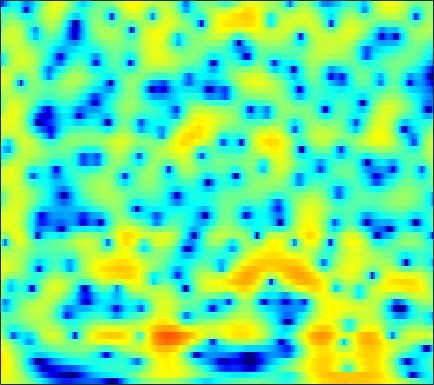

Data behind this chart, as committed beside it:
4.2839, 4.3043, 4.2572, 4.1228, 3.9711, 3.7033, 3.3623, 3.0607, 2.5892, 2.041, 1.4203, 0.90714, 0.15641, -0.66893, -1.3371, -2.2912, -3.3128, -4.1263, -5.276, -6.4785, -7.7488, -8.7241, -10.033, -11.326
5.29, 5.309, 5.214, 4.987, 4.734, 4.285, 3.713, 3.204, 2.42, 1.513, 0.4825, -0.3711, -1.62, -2.995, -4.111, -5.706, -7.417, -8.77, -10.64, -12.55, -14.41, -15.72, -17.24, -18.43
6.565, 6.373, 5.996, 5.48, 5.001, 4.237, 3.328, 2.549, 1.378, 0.05815, -1.415, -2.621, -4.361, -6.253, -7.768, -9.922, -12.22, -14.02, -16.47, -18.85, -20.74, -21.43, -21.18, -20.11
7.172, 6.819, 6.237, 5.524, 4.9, 3.945, 2.838, 1.903, 0.5045, -1.079, -2.879, -4.391, -6.668, -9.335, -11.69, -15.58, -21.09, -27.85, -31.04, -22.82, -18.87, -16.88, -14.88, -13.29
6.634, 6.194, 5.522, 4.757, 4.124, 3.202, 2.195, 1.388, 0.252, -0.9422, -2.18, -3.124, -4.379, -5.595, -6.452, -7.44, -8.179, -8.518, -8.662, -8.486, -8.077, -7.667, -7.055, -6.423
5.71, 5.149, 4.33, 3.441, 2.739, 1.763, 0.7551, -0.007068, -1.013, -1.984, -2.876, -3.461, -4.08, -4.489, -4.658, -4.699, -4.549, -4.331, -3.949, -3.5, -3.025, -2.658, -2.182, -1.764
4.65, 3.837, 2.639, 1.354, 0.3715, -0.9053, -2.102, -2.959, -4.113, -5.41, -6.989, -8.403, -10.36, -11.28, -10.43, -8.046, -5.599, -4.013, -2.262, -0.8724, 0.2021, 0.8437, 1.519, 1.99
1.699, 0.4575, -1.775, -4.928, -8.162, -13.69, -14.48, -11.49, -8.731, -7.394, -7.061, -7.282, -7.787, -7.781, -6.988, -5.063, -2.89, -1.393, 0.2978, 1.631, 2.65, 3.213, 3.724, 3.991
-0.6888, -1.292, -2.356, -3.613, -4.534, -5.414, -5.561, -5.221, -4.462, -3.636, -2.871, -2.372, -1.77, -1.161, -0.6796, -0.007437, 0.6767, 1.171, 1.764, 2.244, 2.604, 2.775, 2.842, 2.725
-0.9844, -1.137, -1.346, -1.531, -1.625, -1.653, -1.548, -1.383, -1.069, -0.6829, -0.2509, 0.08431, 0.5143, 0.9207, 1.203, 1.538, 1.812, 1.973, 2.095, 2.096, 1.971, 1.791, 1.417, 0.8723
-1.846, -2.113, -2.301, -2.265, -2.097, -1.726, -1.25, -0.8568, -0.2977, 0.2542, 0.7673, 1.139, 1.592, 1.976, 2.214, 2.458, 2.607, 2.647, 2.603, 2.417, 2.036, 1.629, 0.9236, -0.008087
-6.252, -7.763, -8.732, -7.855, -6.549, -4.719, -3.118, -2.106, -0.9637, -0.01022, 0.766, 1.253, 1.809, 2.269, 2.549, 2.847, 3.045, 3.124, 3.125, 3.01, 2.721, 2.372, 1.724, 0.8459
-7.41, -10, -11.87, -10.1, -8.075, -5.813, -4.083, -3.036, -1.929, -1.077, -0.3735, 0.05327, 0.5254, 0.9465, 1.251, 1.651, 2.05, 2.322, 2.615, 2.817, 2.929, 2.91, 2.689, 2.266
-1.43, -2.398, -3.445, -4.08, -4.244, -4.123, -3.755, -3.404, -2.967, -2.714, -2.643, -2.702, -2.903, -3.065, -2.986, -2.447, -1.474, -0.5716, 0.6326, 1.634, 2.414, 2.852, 3.231, 3.366
0.11, -1.54, -4.166, -7.102, -8.854, -8.93, -7.158, -5.86, -4.67, -4.167, -4.533, -5.386, -7.55, -11.94, -19.47, -17.14, -8.423, -5.013, -1.885, 0.3343, 1.866, 2.686, 3.521, 4.058
1.504, -0.03753, -2.561, -5.499, -7.222, -7.246, -5.587, -4.385, -3.32, -2.814, -2.837, -3.191, -3.95, -4.745, -5.092, -4.921, -3.998, -2.99, -1.643, -0.3761, 0.8315, 1.621, 2.457, 3.057
3.745, 3.237, 2.505, 1.81, 1.357, 0.9338, 0.661, 0.5078, 0.2938, -0.07043, -0.5345, -0.9902, -1.735, -2.551, -3.175, -3.941, -4.468, -4.577, -4.17, -3.408, -2.401, -1.53, -0.5205, 0.2336
4.652, 4.55, 4.321, 4.032, 3.77, 3.383, 2.962, 2.605, 2.072, 1.364, 0.4982, -0.2807, -1.563, -3.217, -4.802, -7.585, -11.9, -17.03, -18.59, -11.6, -7.541, -5.577, -3.781, -2.627
4.135, 4.127, 4.042, 3.887, 3.737, 3.47, 3.129, 2.808, 2.288, 1.662, 0.8543, 0.1394, -0.9854, -2.338, -3.486, -5.168, -6.867, -7.854, -8.03, -7.293, -6.033, -5.079, -4.074, -3.349
2.79, 2.724, 2.658, 2.609, 2.594, 2.558, 2.467, 2.344, 2.065, 1.704, 1.196, 0.7281, 0.01528, -0.7562, -1.355, -2.125, -2.751, -3.156, -3.426, -3.425, -3.329, -3.156, -2.876, -2.626
0.6409, 0.2241, 0.03304, 0.3191, 0.7338, 1.379, 1.931, 2.22, 2.394, 2.299, 2.009, 1.659, 1.057, 0.3531, -0.2055, -0.9151, -1.493, -1.822, -2.179, -2.281, -2.241, -2.176, -2.006, -1.851
-3.311, -7.731, -12.43, -5.329, -1.829, 1.064, 2.781, 3.555, 4.096, 4.098, 3.702, 3.159, 2.158, 0.8688, -0.2015, -1.67, -2.946, -3.459, -3.701, -3.478, -2.905, -2.499, -2.064, -1.782
1.821, 1.001, 0.6843, 1.463, 2.413, 3.648, 4.52, 4.872, 4.931, 4.571, 3.711, 2.754, 1.001, -1.38, -3.726, -8.042, -15.28, -22.23, -14.49, -9.863, -7.512, -6.375, -5.568, -5.227
4.02, 4.067, 4.146, 4.292, 4.407, 4.506, 4.465, 4.296, 3.804, 3.005, 1.839, 0.7094, -1.154, -3.446, -5.41, -8.206, -10.9, -12.03, -12.64, -12.22, -11.44, -10.99, -10.57, -10.63
4.121, 4.365, 4.599, 4.737, 4.765, 4.67, 4.398, 4.072, 3.423, 2.492, 1.287, 0.1699, -1.604, -3.717, -5.522, -8.207, -11.29, -13.54, -16.24, -17.3, -16.03, -14.81, -13.44, -12.78
3.401, 3.775, 4.198, 4.486, 4.609, 4.623, 4.448, 4.173, 3.626, 2.824, 1.764, 0.7825, -0.7953, -2.705, -4.41, -7.069, -10.46, -13.48, -18.05, -19.3, -16.56, -14.61, -12.8, -11.72
1.386, 2.06, 2.876, 3.54, 3.908, 4.22, 4.312, 4.224, 3.91, 3.377, 2.611, 1.896, 0.7605, -0.5778, -1.693, -3.282, -4.917, -6.116, -7.389, -8.334, -8.77, -8.929, -9.059, -9.111
-2.33, -0.7221, 0.993, 2.284, 3.004, 3.668, 4.033, 4.138, 4.05, 3.748, 3.249, 2.759, 1.973, 1.066, 0.3301, -0.716, -1.748, -2.553, -3.533, -4.478, -5.351, -5.988, -6.844, -7.779
-3.425, -1.453, 0.5212, 1.941, 2.723, 3.44, 3.842, 3.974, 3.935, 3.683, 3.261, 2.844, 2.186, 1.442, 0.8419, -0.000847, -0.8419, -1.498, -2.385, -3.277, -4.234, -4.994, -6.095, -7.426
0.3383, 1.128, 2.089, 2.872, 3.312, 3.695, 3.849, 3.802, 3.572, 3.136, 2.53, 1.989, 1.194, 0.3558, -0.2676, -1.049, -1.801, -2.288, -2.999, -3.679, -4.457, -5.089, -6.034, -7.07
2.993, 3.335, 3.75, 4.062, 4.202, 4.239, 4.076, 3.804, 3.224, 2.399, 1.315, 0.3558, -1.065, -2.497, -3.43, -4.286, -4.707, -4.812, -4.876, -5.087, -5.46, -5.888, -6.609, -7.392
4.084, 4.328, 4.605, 4.783, 4.837, 4.756, 4.454, 4.076, 3.276, 2.114, 0.4771, -1.152, -4.076, -8.28, -12.59, -15.27, -10.95, -8.681, -6.846, -6.141, -6.168, -6.628, -7.742, -9.406
2.92, 3.284, 3.747, 4.13, 4.338, 4.464, 4.38, 4.17, 3.627, 2.761, 1.497, 0.2576, -1.807, -4.228, -5.904, -6.878, -6.288, -5.405, -4.618, -4.315, -4.67, -5.364, -6.974, -9.564
-1.712, -0.7885, 0.2971, 1.219, 1.786, 2.399, 2.846, 3.031, 3.128, 2.983, 2.617, 2.213, 1.554, 0.8567, 0.3697, -0.1424, -0.5255, -0.7063, -0.9855, -1.323, -1.867, -2.394, -3.247, -4.213
-7.535, -5.924, -4.448, -3.307, -2.453, -1.255, -0.06992, 0.7346, 1.602, 2.205, 2.558, 2.665, 2.637, 2.455, 2.248, 1.892, 1.541, 1.198, 0.7817, 0.283, -0.2028, -0.5794, -1.05, -1.497
-6.992, -7.734, -9.447, -11.19, -10.23, -6.54, -3.216, -1.278, 0.5885, 1.863, 2.66, 3.008, 3.201, 3.14, 2.97, 2.603, 2.128, 1.697, 1.093, 0.4539, -0.1302, -0.5267, -0.963, -1.212
-2.308, -3.606, -5.834, -7.712, -7.155, -4.267, -1.389, 0.2423, 1.895, 2.953, 3.545, 3.735, 3.698, 3.389, 2.998, 2.331, 1.437, 0.7642, -0.3185, -1.382, -2.49, -3.224, -3.961, -4.194
2.407, 2.068, 1.701, 1.558, 1.661, 2.059, 2.587, 2.993, 3.351, 3.486, 3.337, 3.036, 2.387, 1.478, 0.6367, -0.6524, -2.105, -3.245, -4.923, -6.763, -9.067, -11.21, -14.63, -16.63
4.061, 4.062, 4.052, 4.058, 4.054, 4.025, 3.929, 3.788, 3.431, 2.852, 1.996, 1.144, -0.2908, -2.094, -3.644, -5.994, -8.276, -10.03, -11.73, -13.24, -14.68, -16, -17.88, -18.32
4.117, 4.332, 4.567, 4.721, 4.753, 4.673, 4.427, 4.095, 3.458, 2.536, 1.261, 0.04244, -2.019, -4.705, -7.202, -11.66, -17.84, -24.66, -24.32, -20.41, -18.34, -17.47, -16.37, -15.12
2.855, 3.437, 4.097, 4.568, 4.789, 4.886, 4.751, 4.458, 3.854, 2.946, 1.7, 0.5248, -1.412, -3.827, -5.969, -9.356, -12.88, -15.34, -17.64, -18.66, -20.03, -20.88, -20.41, -17.51
0.1276, 1.475, 2.85, 3.81, 4.297, 4.656, 4.709, 4.584, 4.167, 3.487, 2.571, 1.713, 0.3582, -1.243, -2.582, -4.567, -6.583, -8.242, -10.52, -13.06, -16.36, -19.03, -19.53, -15.75
-1.571, 0.09994, 1.733, 2.819, 3.349, 3.748, 3.853, 3.792, 3.515, 3.078, 2.494, 1.972, 1.169, 0.2508, -0.5304, -1.621, -2.781, -3.741, -4.914, -6.05, -6.97, -7.386, -7.472, -6.994
0.1902, 0.9837, 1.789, 2.287, 2.466, 2.477, 2.293, 2.035, 1.669, 1.316, 0.9925, 0.782, 0.504, 0.2015, -0.07131, -0.4778, -1.01, -1.399, -1.932, -2.439, -2.809, -3, -3.071, -2.95
2.534, 2.711, 2.732, 2.495, 2.122, 1.349, 0.2895, -0.6443, -1.792, -2.468, -2.364, -1.929, -1.215, -0.6318, -0.3265, -0.1778, -0.2432, -0.3634, -0.6904, -1.035, -1.339, -1.501, -1.583, -1.506
4.542, 4.397, 4.016, 3.334, 2.565, 1.068, -1.232, -3.754, -9.4, -20.95, -10.11, -5.842, -2.67, -0.9143, -0.1757, 0.2598, 0.2686, -0.02848, -0.6449, -1.421, -2.238, -2.701, -2.99, -2.796
4.631, 4.442, 4.123, 3.647, 3.132, 2.189, 0.8932, -0.2358, -1.78, -2.615, -2.177, -1.353, -0.2424, 0.5324, 0.7969, 0.756, 0.1826, -0.6287, -2.158, -4.399, -7.494, -10.22, -12.22, -10.02
1.588, 1.625, 1.891, 2.242, 2.455, 2.597, 2.583, 2.495, 2.34, 2.23, 2.206, 2.226, 2.216, 2.063, 1.811, 1.206, 0.1885, -0.8175, -2.645, -5.164, -8.404, -11.13, -13.27, -11.9
-7.768, -5.893, -2.743, -0.3574, 0.9351, 2.145, 2.944, 3.317, 3.632, 3.772, 3.757, 3.667, 3.427, 3.03, 2.629, 1.892, 0.9285, 0.09992, -1.23, -2.773, -4.384, -5.588, -7.061, -8.335
-7.131, -5.667, -2.891, -0.5975, 0.7117, 2.004, 2.884, 3.318, 3.677, 3.813, 3.763, 3.612, 3.29, 2.836, 2.412, 1.726, 0.9522, 0.3076, -0.6831, -1.78, -2.982, -3.977, -5.47, -7.203
0.01389, 0.1954, 0.7182, 1.393, 1.907, 2.494, 2.915, 3.128, 3.218, 3.121, 2.865, 2.573, 2.076, 1.498, 1.019, 0.3916, -0.2212, -0.7059, -1.346, -2, -2.74, -3.36, -4.314, -5.46
2.059, 2.196, 2.469, 2.772, 2.975, 3.17, 3.243, 3.19, 2.961, 2.538, 1.911, 1.328, 0.409, -0.597, -1.325, -2.123, -2.645, -2.825, -2.816, -2.732, -2.728, -2.816, -3.085, -3.549
2.126, 2.526, 3.027, 3.433, 3.637, 3.768, 3.708, 3.5, 3.044, 2.328, 1.299, 0.2935, -1.419, -3.662, -5.663, -8.371, -9.195, -7.824, -5.536, -3.728, -2.483, -1.902, -1.507, -1.474
0.07795, 1.147, 2.208, 2.928, 3.277, 3.494, 3.435, 3.228, 2.712, 1.918, 0.8334, -0.226, -2.02, -4.446, -6.846, -10.79, -11.79, -9.086, -5.435, -2.842, -1.122, -0.2474, 0.442, 0.6657
-2.233, -0.9092, 0.353, 1.161, 1.537, 1.738, 1.641, 1.422, 0.8807, 0.1413, -0.7195, -1.391, -2.258, -2.979, -3.369, -3.596, -3.24, -2.595, -1.433, -0.2288, 0.8397, 1.485, 2.075, 2.305
-2.865, -2.275, -1.572, -1.037, -0.8075, -0.742, -0.996, -1.445, -2.327, -3.477, -4.718, -5.465, -5.889, -5.5, -4.832, -3.638, -2.333, -1.359, -0.1257, 1.01, 2.012, 2.613, 3.213, 3.554
-5.647, -5.496, -4.96, -4.264, -3.84, -3.549, -3.743, -4.333, -5.706, -8.069, -12.04, -17.08, -21.34, -13.31, -9.662, -6.343, -3.975, -2.513, -0.7738, 0.7449, 2.015, 2.812, 3.64, 4.204
-15.5, -15.59, -11.74, -8.543, -6.934, -5.702, -5.292, -5.422, -6.213, -7.636, -9.534, -10.84, -11.58, -10.76, -9.629, -7.933, -6.077, -4.556, -2.577, -0.6783, 1.022, 2.134, 3.343, 4.209
